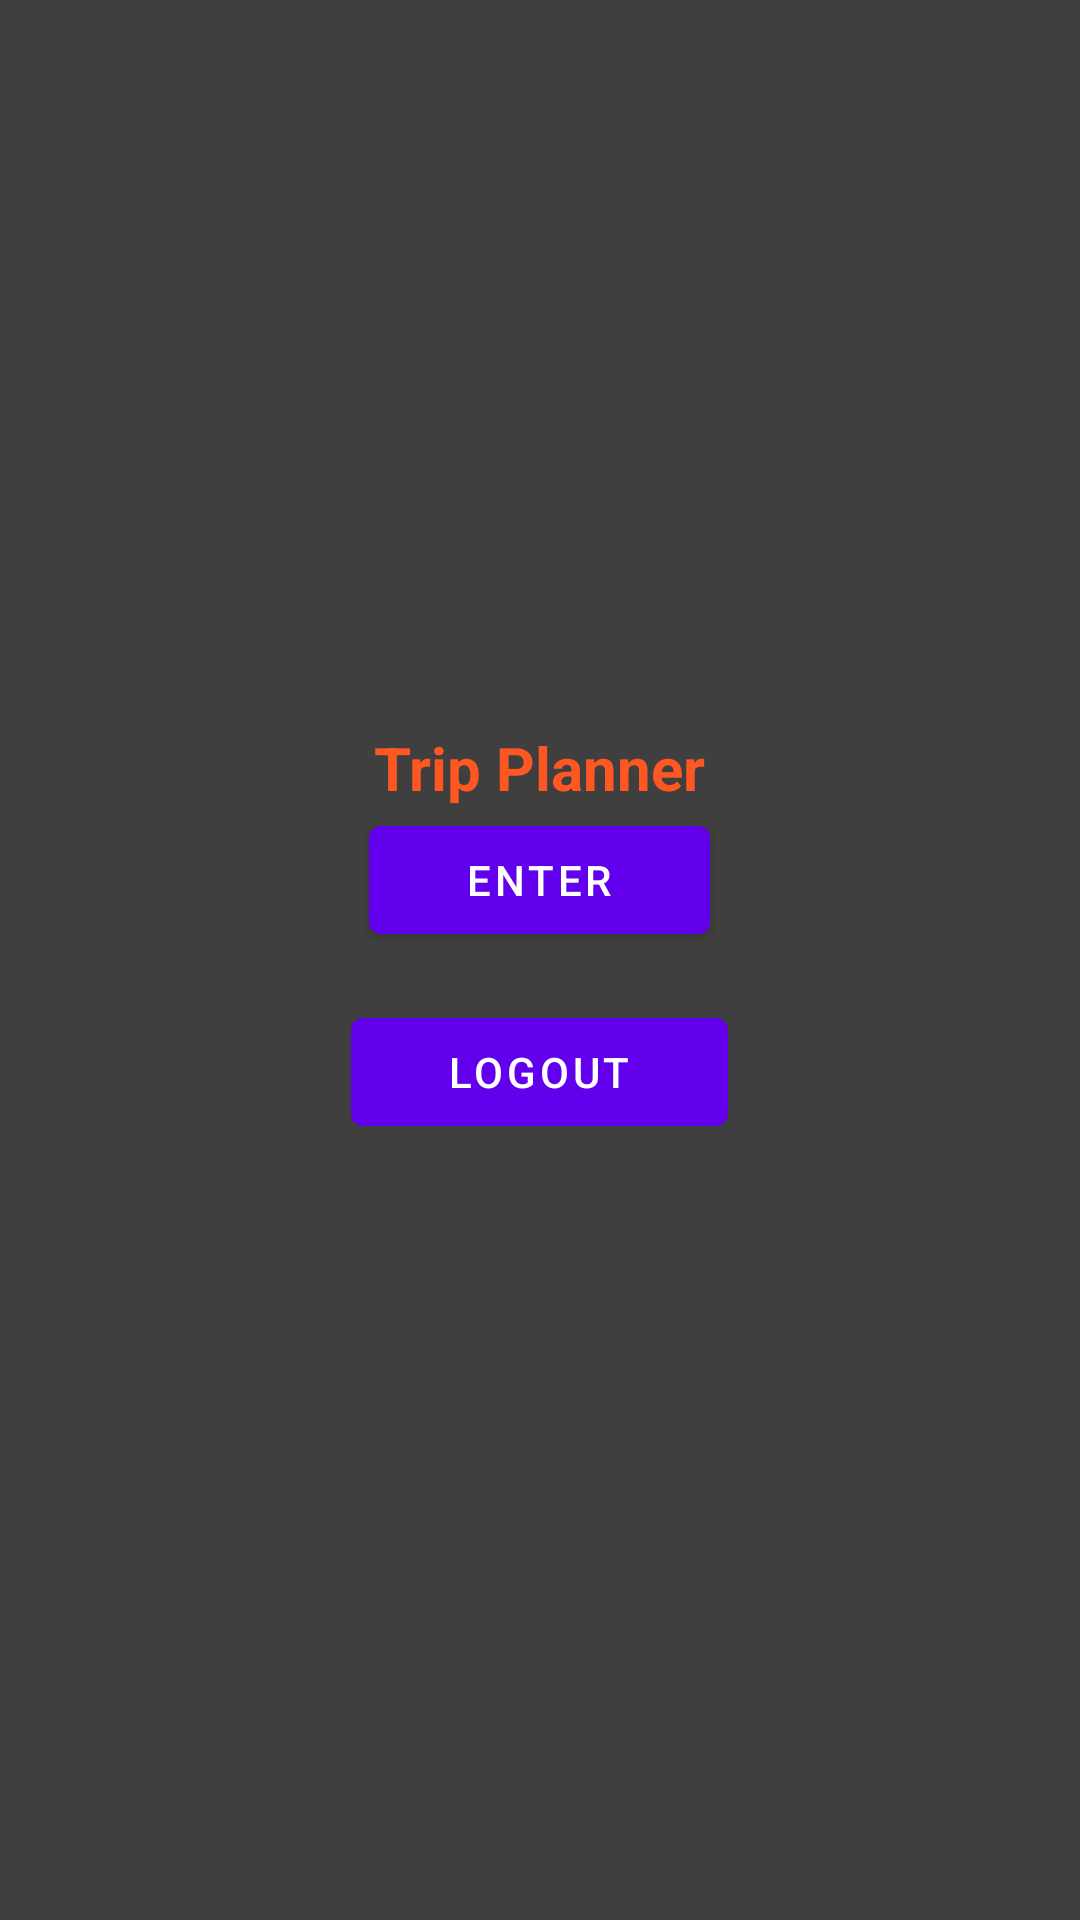

Android layout source for this screen:
<!-- AndroidManifest.xml: activity theme Theme.MaterialComponents.Light.NoActionBar -->
<!-- res/layout/fragment_home.xml -->
<?xml version="1.0" encoding="utf-8"?>
<androidx.constraintlayout.widget.ConstraintLayout
    xmlns:android="http://schemas.android.com/apk/res/android"
    xmlns:app="http://schemas.android.com/apk/res-auto"
    android:layout_height="match_parent"
    android:layout_width="match_parent">

    <VideoView
        android:id="@+id/backgroundVideo"
        android:layout_width="match_parent"
        android:layout_height="match_parent"
        app:layout_constraintTop_toTopOf="parent"
        app:layout_constraintBottom_toBottomOf="parent"
        app:layout_constraintStart_toStartOf="parent"
        app:layout_constraintEnd_toEndOf="parent"/>

    <View

        android:layout_width="match_parent"
        android:layout_height="match_parent"
        android:background="#80000000"
        app:layout_constraintTop_toTopOf="parent"/>
    <LinearLayout
        android:layout_width="match_parent"
        android:layout_height="match_parent"
        android:orientation="vertical"
        android:gravity="center"
        android:padding="16dp" >

        <TextView
            android:id="@+id/mainTextView"
            android:layout_width="wrap_content"
            android:layout_height="wrap_content"
            android:text="Trip Planner"
            android:textColor="#FF5722"
            android:textSize="20sp"
            android:textStyle="bold"
            app:layout_constraintBottom_toBottomOf="parent"
            app:layout_constraintEnd_toEndOf="parent"
            app:layout_constraintHorizontal_bias="0.498"
            app:layout_constraintStart_toStartOf="parent"
            app:layout_constraintTop_toTopOf="parent"
            app:layout_constraintVertical_bias="0.578"/>


        <Button
            android:id="@+id/enterButton"
            android:layout_width="wrap_content"
            android:layout_height="wrap_content"
            android:text="Enter"
            android:paddingStart="32dp"
            android:paddingEnd="32dp"
            />

        <Button
            android:id="@+id/logoutButton"
            android:layout_width="wrap_content"
            android:layout_height="wrap_content"
            android:paddingStart="32dp"
            android:paddingEnd="32dp"
            android:layout_margin="16dp"
            android:layout_marginStart="160dp"
            android:layout_marginTop="8dp"
            android:layout_marginBottom="215dp"
            android:text="Logout"
            app:layout_constraintBottom_toBottomOf="parent"
            app:layout_constraintEnd_toEndOf="parent"
            app:layout_constraintStart_toStartOf="parent"
            app:layout_constraintTop_toBottomOf="@+id/mainTextView"
            app:layout_constraintVertical_bias="0.0" />


    </LinearLayout>

</androidx.constraintlayout.widget.ConstraintLayout>
<!-- resources referenced by this layout -->
<resources>

</resources>
